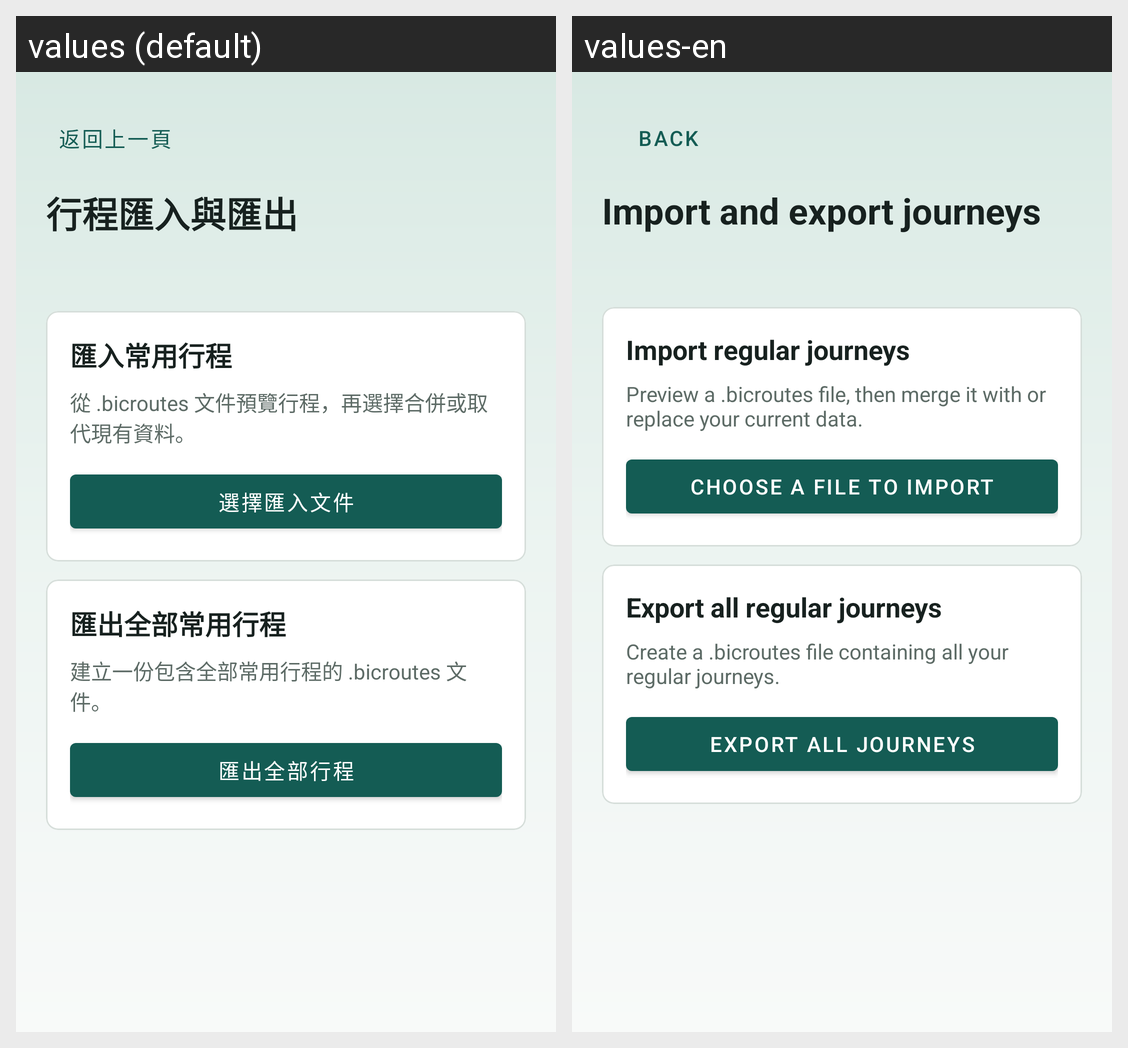

The Android screen above is rendered under two locales of the same app. Produce the string resources it draws, with the default and per-locale values.
Android screen res/layout/activity_route_transfer.xml rendered under 2 locales, left to right: values (default), values-en. Device: Nexus 5 (rendered at 1080×1920; each locale shown at half size, 540×960, under a caption strip naming it); theme Theme.BusIsComing.
Strings drawn on this screen, with the default value and each locale's value (text and hints the layout hard-codes, and strings that could not be matched under every locale, appear in the picture but are not listed):

back
  values: 返回上一頁
  values-en: Back

route_transfer_title
  values: 行程匯入與匯出
  values-en: Import and export journeys

route_transfer_import_title
  values: 匯入常用行程
  values-en: Import regular journeys

route_transfer_import_description
  values: 從 .bicroutes 文件預覽行程，再選擇合併或取代現有資料。
  values-en: Preview a .bicroutes file, then merge it with or replace your current data.

route_transfer_choose_file
  values: 選擇匯入文件
  values-en: Choose a file to import

route_transfer_export_title
  values: 匯出全部常用行程
  values-en: Export all regular journeys

route_transfer_export_description
  values: 建立一份包含全部常用行程的 .bicroutes 文件。
  values-en: Create a .bicroutes file containing all your regular journeys.

route_transfer_export_all
  values: 匯出全部行程
  values-en: Export all journeys
